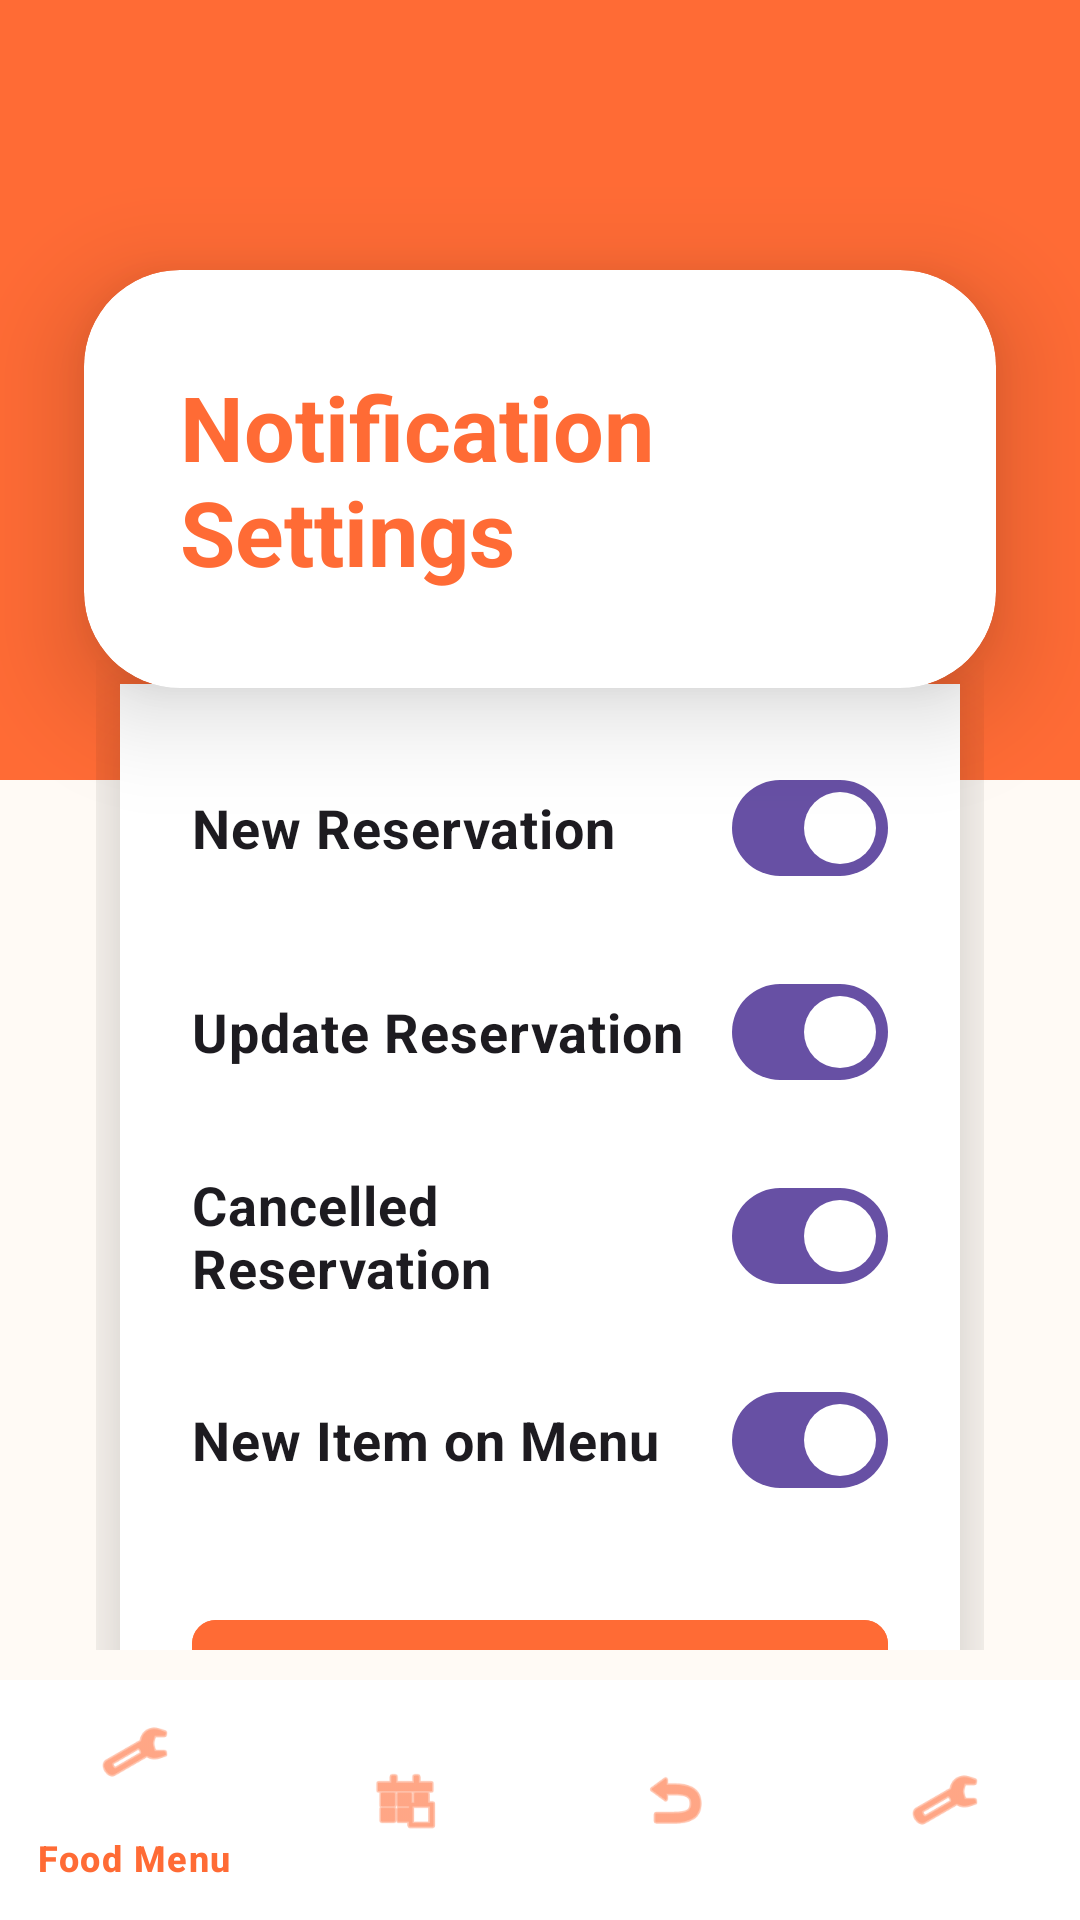

This screen was rendered from an Android layout file. Write that file and the resources it references.
<!-- AndroidManifest.xml: application theme Theme.RestaurantManagementApplication -->
<!-- res/layout/activity_guest_settings.xml -->
<?xml version="1.0" encoding="utf-8"?>
<androidx.coordinatorlayout.widget.CoordinatorLayout xmlns:android="http://schemas.android.com/apk/res/android"
    xmlns:app="http://schemas.android.com/apk/res-auto"
    android:layout_width="match_parent"
    android:layout_height="match_parent"
    android:background="#FFFAF5">


    <View
        android:layout_width="match_parent"
        android:layout_height="260dp"
        android:background="#FF6B35" />


    <androidx.cardview.widget.CardView
        android:layout_width="match_parent"
        android:layout_height="wrap_content"
        android:layout_marginHorizontal="28dp"
        android:layout_marginTop="90dp"
        app:cardCornerRadius="32dp"
        app:cardElevation="20dp"
        app:cardBackgroundColor="@android:color/white">

        <TextView
            android:layout_width="wrap_content"
            android:layout_height="wrap_content"
            android:layout_gravity="center"
            android:padding="32dp"
            android:text="Notification Settings"
            android:textColor="#FF6B35"
            android:textSize="30sp"
            android:textStyle="bold" />
    </androidx.cardview.widget.CardView>


    <androidx.core.widget.NestedScrollView
        android:layout_width="match_parent"
        android:layout_height="match_parent"
        android:layout_marginTop="220dp"
        android:layout_marginBottom="90dp"
        android:layout_marginHorizontal="32dp">

        <LinearLayout
            android:layout_width="match_parent"
            android:layout_height="wrap_content"
            android:orientation="vertical"
            android:background="@android:color/white"
            android:elevation="12dp"
            android:padding="24dp"
            android:layout_margin="8dp"
            android:translationZ="8dp"
            app:cardCornerRadius="24dp">

            <com.google.android.material.materialswitch.MaterialSwitch
                android:id="@+id/switchNewReservation"
                android:layout_width="match_parent"
                android:layout_height="wrap_content"
                android:text="New Reservation"
                android:textSize="18sp"
                android:textStyle="bold"
                android:checked="true"
                android:layout_marginBottom="20dp" />

            <com.google.android.material.materialswitch.MaterialSwitch
                android:id="@+id/switchUpdateReservation"
                android:layout_width="match_parent"
                android:layout_height="wrap_content"
                android:text="Update Reservation"
                android:textSize="18sp"
                android:textStyle="bold"
                android:checked="true"
                android:layout_marginBottom="20dp" />

            <com.google.android.material.materialswitch.MaterialSwitch
                android:id="@+id/switchCancelledReservation"
                android:layout_width="match_parent"
                android:layout_height="wrap_content"
                android:text="Cancelled Reservation"
                android:textSize="18sp"
                android:textStyle="bold"
                android:checked="true"
                android:layout_marginBottom="20dp" />

            <com.google.android.material.materialswitch.MaterialSwitch
                android:id="@+id/switchNewMenuItem"
                android:layout_width="match_parent"
                android:layout_height="wrap_content"
                android:text="New Item on Menu"
                android:textSize="18sp"
                android:textStyle="bold"
                android:checked="true"
                android:layout_marginBottom="32dp" />

            <com.google.android.material.button.MaterialButton
                android:id="@+id/btnLogout"
                android:layout_width="match_parent"
                android:layout_height="wrap_content"
                android:text="Logout"
                android:textSize="18sp"
                android:textStyle="bold"
                android:backgroundTint="#FF6B35"
                android:textColor="@android:color/white"
                app:cornerRadius="8dp" />

        </LinearLayout>
    </androidx.core.widget.NestedScrollView>


    <com.google.android.material.bottomnavigation.BottomNavigationView
        android:id="@+id/bottomNavigation"
        android:layout_width="match_parent"
        android:layout_height="wrap_content"
        android:layout_gravity="bottom"
        android:background="@android:color/white"
        app:itemIconTint="#FF6B35"
        app:itemTextColor="#FF6B35"
        app:menu="@menu/guest_bottom_menu" />

</androidx.coordinatorlayout.widget.CoordinatorLayout>
<!-- resources referenced by this layout -->
<resources>
  <style name="Theme.RestaurantManagementApplication" parent="Base.Theme.RestaurantManagementApplication" />
  <style name="Base.Theme.RestaurantManagementApplication" parent="Theme.Material3.DayNight.NoActionBar">
      </style>
</resources>
